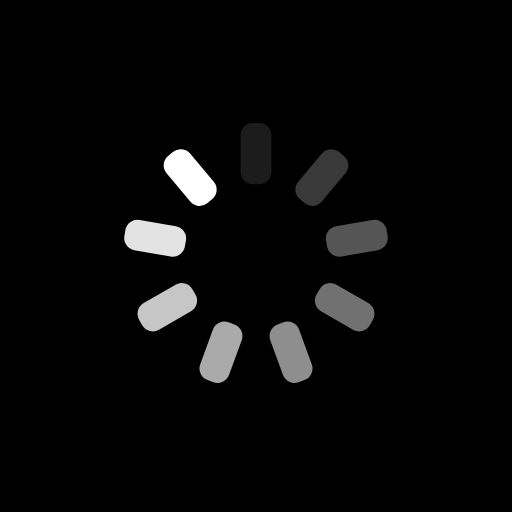
t = 0.00 s
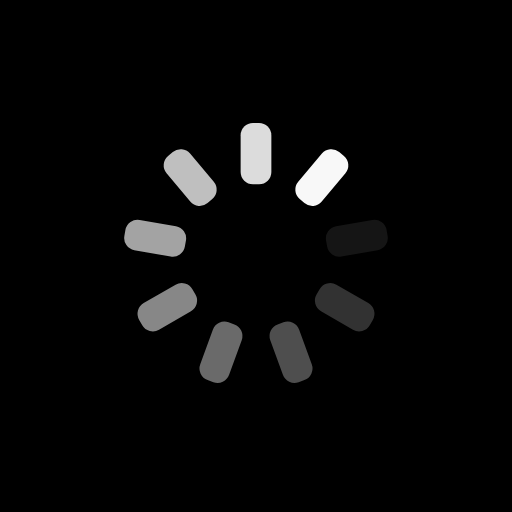
t = 0.25 s
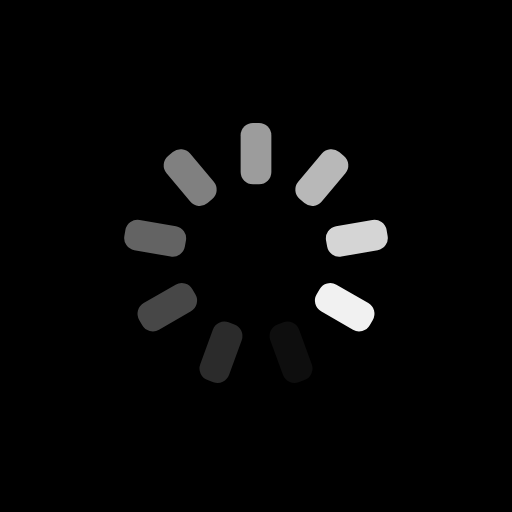
t = 0.50 s
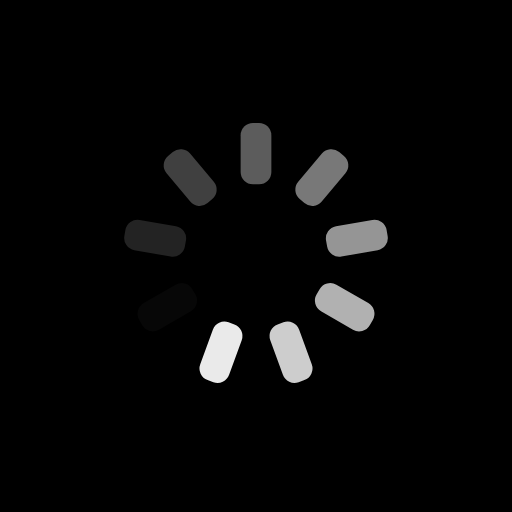
t = 0.75 s

The animated SVG that drew these frames (rendered in a browser with its animation timeline set to each time). Animation: 9 SMIL elements (animate=9); one cycle of 1.00 s, repeats indefinitely.

<?xml version="1.0" encoding="utf-8"?>
<svg xmlns="http://www.w3.org/2000/svg" xmlns:xlink="http://www.w3.org/1999/xlink" style="margin: auto; background: rgb(0, 0, 0); display: block; shape-rendering: auto;" width="200px" height="200px" viewBox="0 0 100 100" preserveAspectRatio="xMidYMid">
<g transform="rotate(0 50 50)">
  <rect x="47" y="24" rx="2.4" ry="2.4" width="6" height="12" fill="#ffffff">
    <animate attributeName="opacity" values="1;0" keyTimes="0;1" dur="1s" begin="-0.8888888888888888s" repeatCount="indefinite"></animate>
  </rect>
</g><g transform="rotate(40 50 50)">
  <rect x="47" y="24" rx="2.4" ry="2.4" width="6" height="12" fill="#ffffff">
    <animate attributeName="opacity" values="1;0" keyTimes="0;1" dur="1s" begin="-0.7777777777777778s" repeatCount="indefinite"></animate>
  </rect>
</g><g transform="rotate(80 50 50)">
  <rect x="47" y="24" rx="2.4" ry="2.4" width="6" height="12" fill="#ffffff">
    <animate attributeName="opacity" values="1;0" keyTimes="0;1" dur="1s" begin="-0.6666666666666666s" repeatCount="indefinite"></animate>
  </rect>
</g><g transform="rotate(120 50 50)">
  <rect x="47" y="24" rx="2.4" ry="2.4" width="6" height="12" fill="#ffffff">
    <animate attributeName="opacity" values="1;0" keyTimes="0;1" dur="1s" begin="-0.5555555555555556s" repeatCount="indefinite"></animate>
  </rect>
</g><g transform="rotate(160 50 50)">
  <rect x="47" y="24" rx="2.4" ry="2.4" width="6" height="12" fill="#ffffff">
    <animate attributeName="opacity" values="1;0" keyTimes="0;1" dur="1s" begin="-0.4444444444444444s" repeatCount="indefinite"></animate>
  </rect>
</g><g transform="rotate(200 50 50)">
  <rect x="47" y="24" rx="2.4" ry="2.4" width="6" height="12" fill="#ffffff">
    <animate attributeName="opacity" values="1;0" keyTimes="0;1" dur="1s" begin="-0.3333333333333333s" repeatCount="indefinite"></animate>
  </rect>
</g><g transform="rotate(240 50 50)">
  <rect x="47" y="24" rx="2.4" ry="2.4" width="6" height="12" fill="#ffffff">
    <animate attributeName="opacity" values="1;0" keyTimes="0;1" dur="1s" begin="-0.2222222222222222s" repeatCount="indefinite"></animate>
  </rect>
</g><g transform="rotate(280 50 50)">
  <rect x="47" y="24" rx="2.4" ry="2.4" width="6" height="12" fill="#ffffff">
    <animate attributeName="opacity" values="1;0" keyTimes="0;1" dur="1s" begin="-0.1111111111111111s" repeatCount="indefinite"></animate>
  </rect>
</g><g transform="rotate(320 50 50)">
  <rect x="47" y="24" rx="2.4" ry="2.4" width="6" height="12" fill="#ffffff">
    <animate attributeName="opacity" values="1;0" keyTimes="0;1" dur="1s" begin="0s" repeatCount="indefinite"></animate>
  </rect>
</g>
<!-- [ldio] generated by https://loading.io/ --></svg>